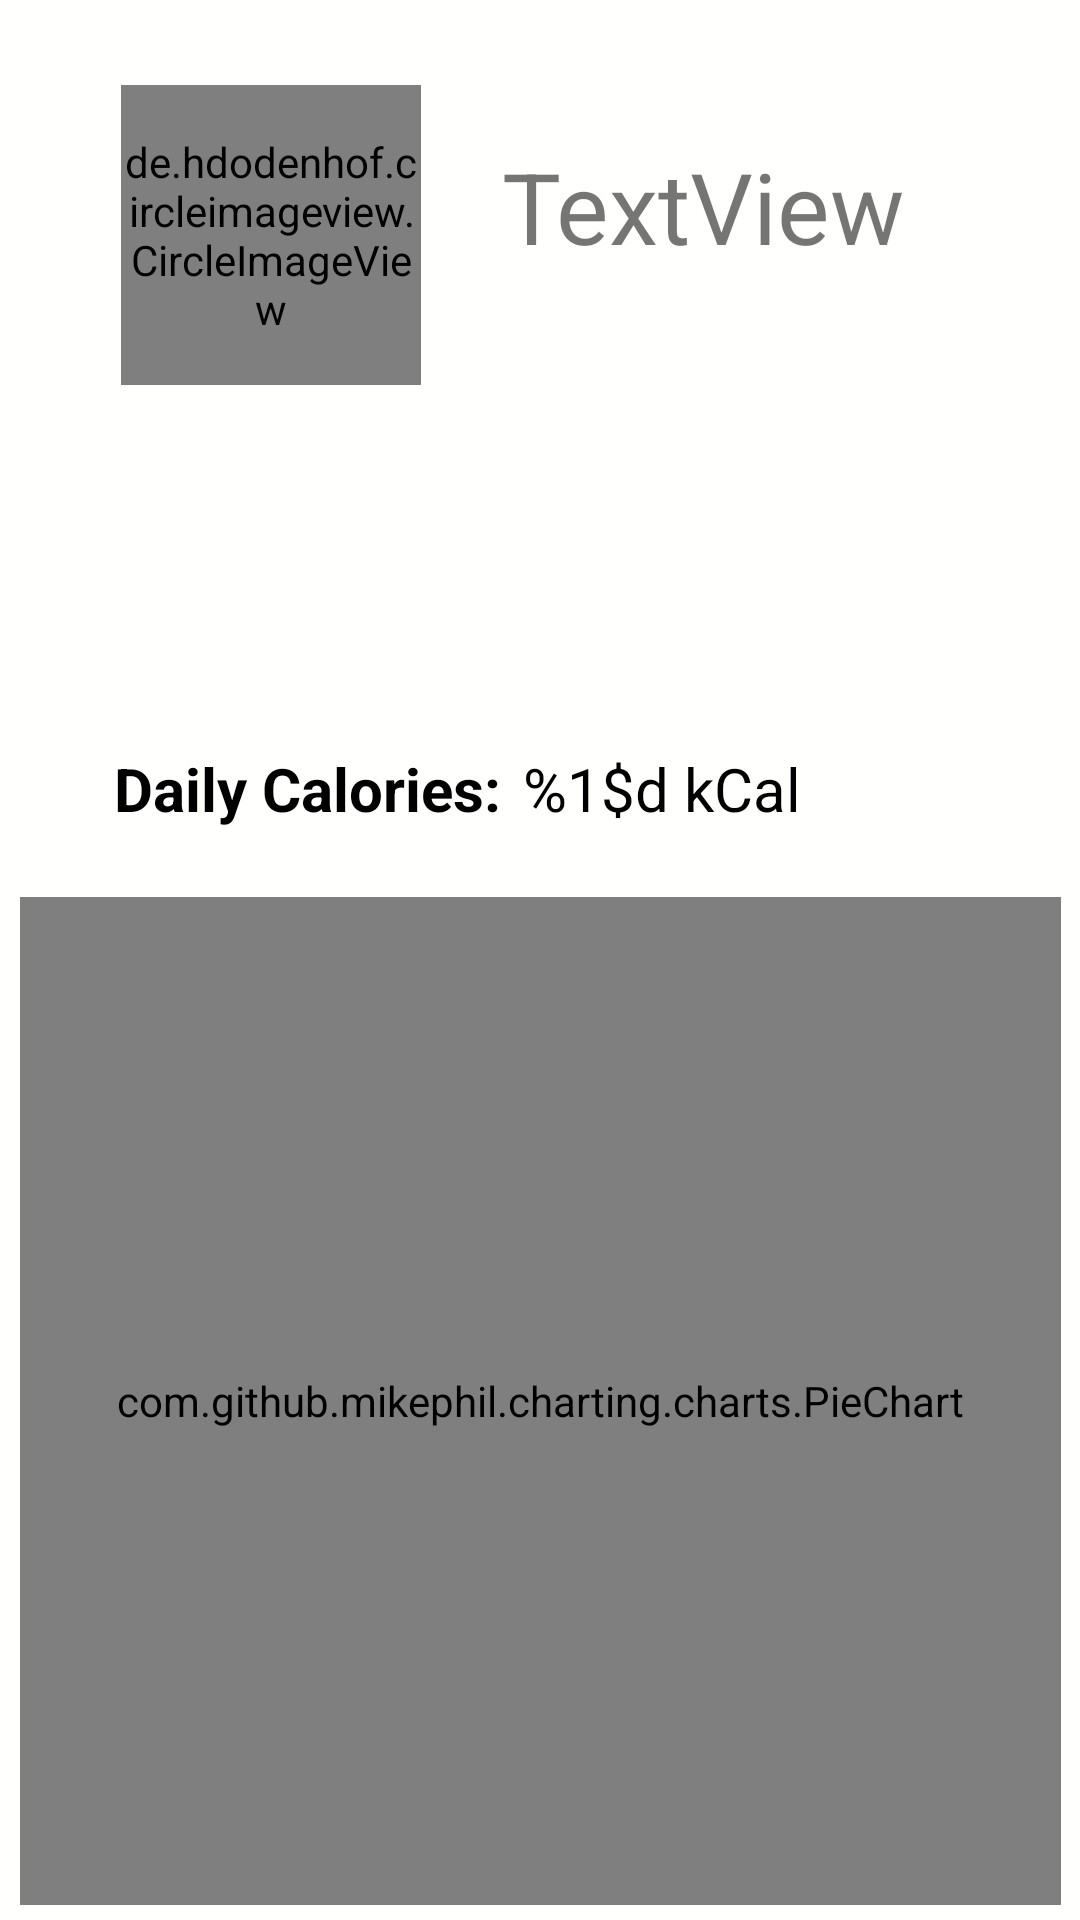

Reconstruct the res/layout file that produces this screen, plus the resources it refers to.
<!-- AndroidManifest.xml: application theme AppTheme -->
<!-- res/layout/home.xml -->
<?xml version="1.0" encoding="utf-8"?>
<androidx.constraintlayout.widget.ConstraintLayout xmlns:android="http://schemas.android.com/apk/res/android"
    xmlns:app="http://schemas.android.com/apk/res-auto"
    xmlns:tools="http://schemas.android.com/tools"
    android:layout_width="match_parent"
    android:layout_height="match_parent"
    android:background="@color/louche"
    android:hapticFeedbackEnabled="true"
    tools:context=".Home">


    <de.hdodenhof.circleimageview.CircleImageView
        android:id="@+id/circleimage"
        android:layout_width="100dp"
        android:layout_height="100dp"
        android:layout_marginStart="8dp"
        android:layout_marginTop="8dp"
        android:layout_marginEnd="8dp"
        android:layout_marginBottom="8dp"
        android:src="@mipmap/ic_launcher_round"
        app:layout_constraintBottom_toBottomOf="parent"
        app:layout_constraintEnd_toEndOf="parent"
        app:layout_constraintHorizontal_bias="0.132"
        app:layout_constraintStart_toStartOf="parent"
        app:layout_constraintTop_toTopOf="parent"
        app:layout_constraintVertical_bias="0.039" />

    <TextView
        android:id="@+id/nametext"
        android:layout_width="188dp"
        android:layout_height="83dp"
        android:layout_alignParentBottom="true"
        android:text="TextView"
        android:gravity="center"
        android:textSize="33dp"
        app:layout_constraintBottom_toBottomOf="parent"
        app:layout_constraintEnd_toEndOf="parent"
        app:layout_constraintHorizontal_bias="0.0"
        app:layout_constraintStart_toEndOf="@+id/circleimage"
        app:layout_constraintTop_toTopOf="parent"
        app:layout_constraintVertical_bias="0.049" />

    <TextView
        android:id="@+id/calorie_amount"
        android:layout_width="wrap_content"
        android:layout_height="wrap_content"
        android:text="@string/calorie_amount"
        android:textSize="20sp"
        android:textColor="@color/black"
        app:layout_constraintBottom_toTopOf="@+id/piechart"
        app:layout_constraintEnd_toEndOf="parent"
        app:layout_constraintHorizontal_bias="0.652"
        app:layout_constraintStart_toStartOf="parent"
        app:layout_constraintTop_toBottomOf="@+id/circleimage"
        app:layout_constraintVertical_bias="0.842" />

    <TextView
        android:layout_width="wrap_content"
        android:layout_height="wrap_content"
        android:text="@string/daily_calories"
        android:textSize="20sp"
        android:textColor="@color/black"
        android:textStyle="bold"
        app:layout_constraintBottom_toTopOf="@+id/piechart"
        app:layout_constraintEnd_toEndOf="parent"
        app:layout_constraintHorizontal_bias="0.165"
        app:layout_constraintStart_toStartOf="parent"
        app:layout_constraintTop_toBottomOf="@+id/circleimage"
        app:layout_constraintVertical_bias="0.842" />

    <com.github.mikephil.charting.charts.PieChart
        android:id="@+id/piechart"
        android:layout_width="347dp"
        android:layout_height="336dp"
        android:layout_alignParentEnd="true"
        android:layout_alignParentBottom="true"
        app:layout_constraintBottom_toBottomOf="parent"
        app:layout_constraintEnd_toEndOf="parent"
        app:layout_constraintStart_toStartOf="parent"
        app:layout_constraintTop_toBottomOf="@+id/nametext"
        app:layout_constraintVertical_bias="0.975" />

    











</androidx.constraintlayout.widget.ConstraintLayout>
<!-- resources referenced by this layout -->
<resources>
  <color name="black">#000000</color>
  <color name="louche">#FFFFFD</color>
  <string name="calorie_amount">%1$d kCal</string>
  <string name="daily_calories">Daily Calories:</string>
  <style name="AppTheme" parent="Theme.AppCompat.Light.NoActionBar">
          
          <item name="colorPrimary">@color/colorPrimary</item>
          <item name="colorPrimaryDark">@color/colorPrimaryDark</item>
          <item name="colorAccent">@color/colorAccent</item>
      </style>
  <color name="colorPrimary">#008577</color>
  <color name="colorPrimaryDark">#00574B</color>
  <color name="colorAccent">#D81B60</color>
</resources>
